Run: headless pygame with SDL's dummy video driver; simulated clock (each Clock.tick advances the game by its frame time, no real sleeping); random seed 0; keys injected as events and as key.get_pressed() state; no mouse input.
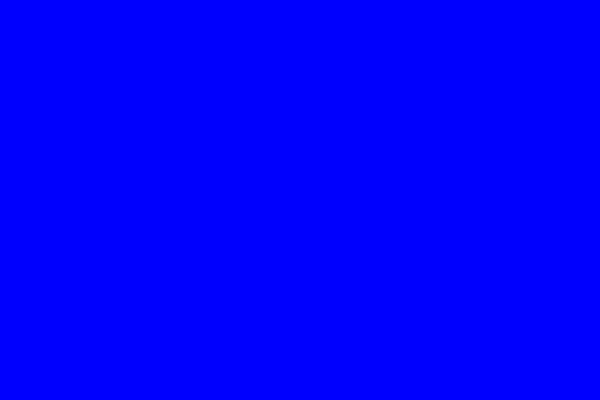
Frame 1 of 4 · flips 1–60 · no input
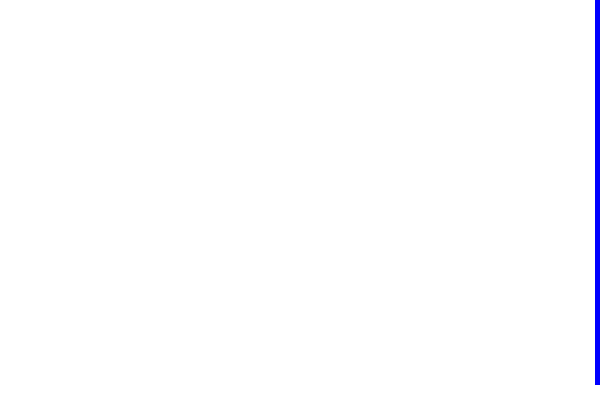
Frame 2 of 4 · flips 61–180 · tapped SPACE, RETURN · held RIGHT (→), D
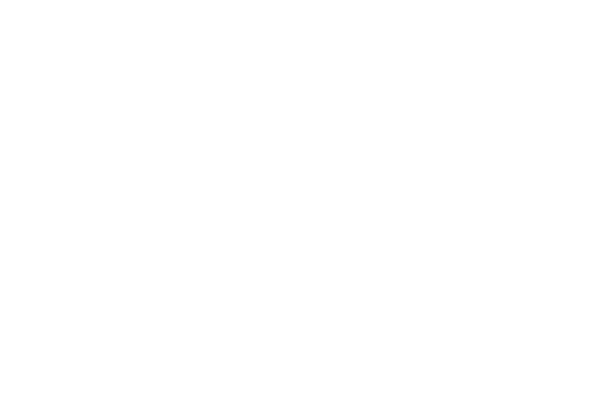
Frame 3 of 4 · flips 181–300 · held DOWN (↓), S
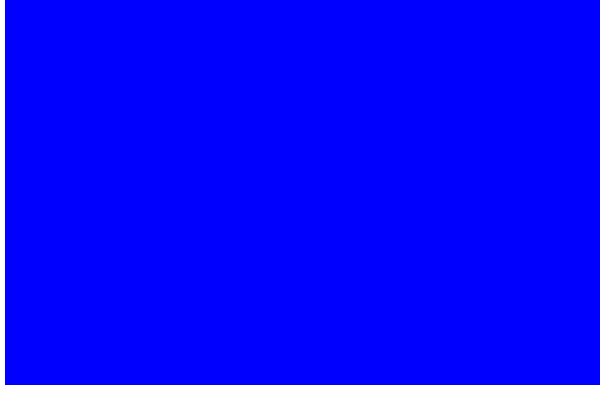
Frame 4 of 4 · flips 301–420 · held LEFT (←), A, UP (↑), W

The pygame program that drew these frames:

import pygame, sys

pygame.init()
Fps = pygame.time.Clock()

Screen = pygame.display.set_mode((600,400))
Display = pygame.Surface((300,200))

camera_coord = [0,-200]

left = False
right = False
down = False
jump = False

speed = 5
jump_force = 15

def Camera(movement):
   camera_coord[0] += movement[0]
   camera_coord[1] += movement[1]
   surf = pygame.transform.scale(Display, (800,600))
   Screen.blit(surf, (camera_coord[0], camera_coord[1]))

while 1:
 Screen.fill('white')
 Display.fill('blue')
 
 movement = [0,0]
  
 if left:
    movement[0] -= speed

 if right:
    movement[0] += speed
    look_right = True
 if jump:
    on_ground = False
    movement[1] -= jump_force
    jump_force -= 1
    if jump_force == -15:
        jump = False
        jump_force = 15 

 for event in pygame.event.get():
    if event.type == pygame.QUIT:
        pygame.quit
        sys.exit()
    
    if event.type == pygame.KEYDOWN:
        if event.key == pygame.K_a:
            left = True
        if event.key == pygame.K_d:
            right = True
        if event.key == pygame.K_SPACE:
            jump = True

    if event.type == pygame.KEYUP:
        if event.key == pygame.K_a:
            left = False       
        if event.key == pygame.K_d:
            right = False

 Camera(movement)
 pygame.display.update()
 Fps.tick(60)
